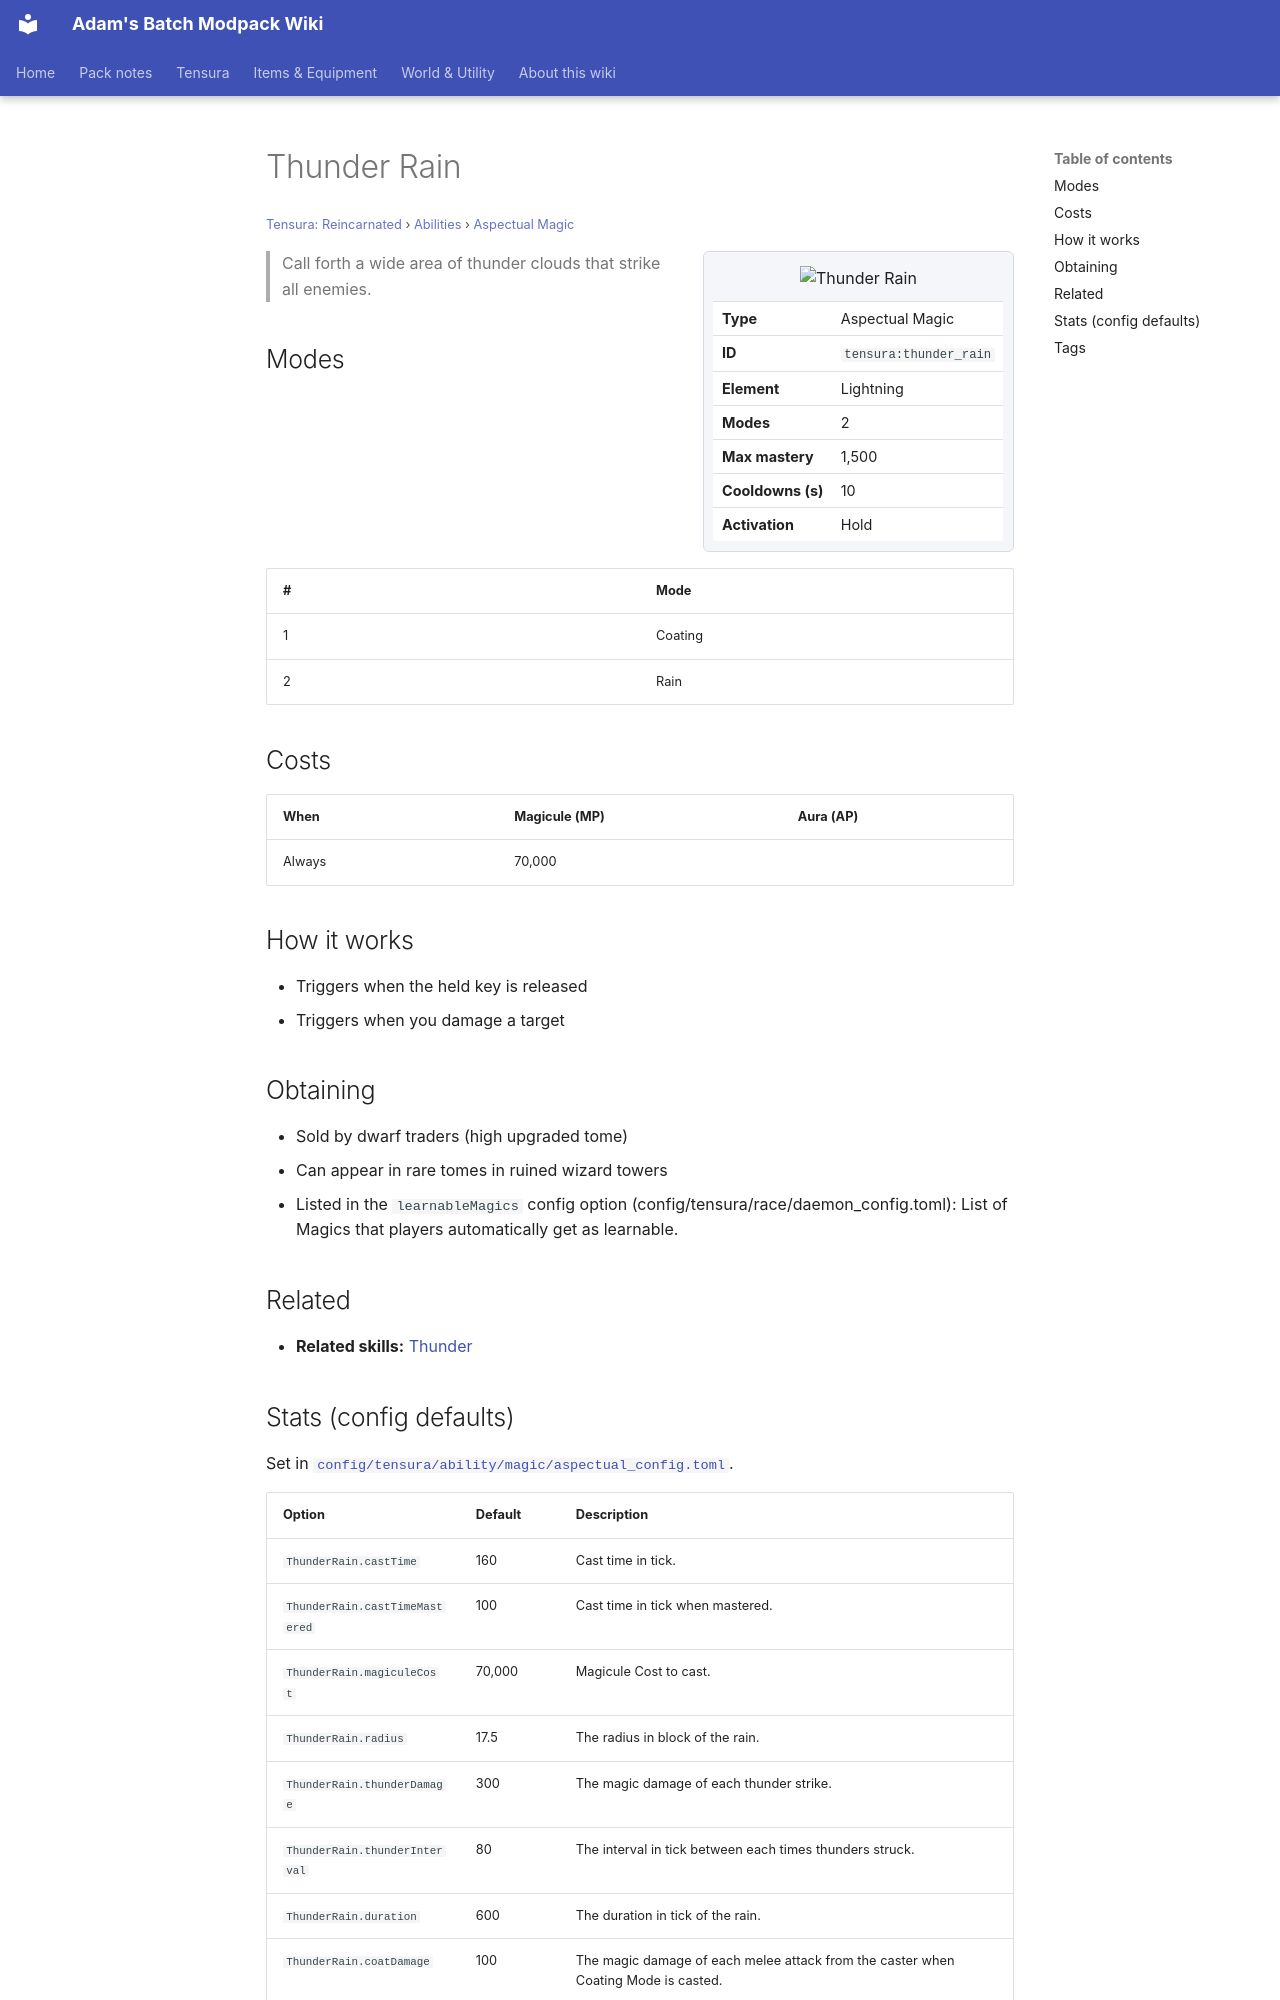

repository: Proteus-Nell/Adams-Batch-MC-Modpack-Wiki · page: tensura-reincarnated/abilities/aspectual-magic/thunder-rain/index.html · generator: mkdocs

# Thunder Rain

<small>[Tensura: Reincarnated](../../index.md) &rsaquo; [Abilities](../index.md) &rsaquo; [Aspectual Magic](index.md)</small>

<div class="infobox" markdown>

![Thunder Rain](../../../assets/icons/tensura/skill/thunder_rain.png)

| | |
|---|---|
| **Type** | Aspectual Magic |
| **ID** | `tensura:thunder_rain` |
| **Element** | Lightning |
| **Modes** | 2 |
| **Max mastery** | 1,500 |
| **Cooldowns (s)** | 10 |
| **Activation** | Hold |

</div>

> Call forth a wide area of thunder clouds that strike all enemies.

## Modes

| # | Mode |
|---|---|
| 1 | Coating |
| 2 | Rain |

## Costs

| When | Magicule (MP) | Aura (AP) |
|---|---|---|
| Always | 70,000 |  |

## How it works

- Triggers when the held key is released
- Triggers when you damage a target

## Obtaining

- Sold by dwarf traders (high upgraded tome)
- Can appear in rare tomes in ruined wizard towers
- Listed in the `learnableMagics` config option (config/tensura/race/daemon_config.toml): List of Magics that players automatically get as learnable.

## Related

- **Related skills:** [Thunder](thunder.md)
